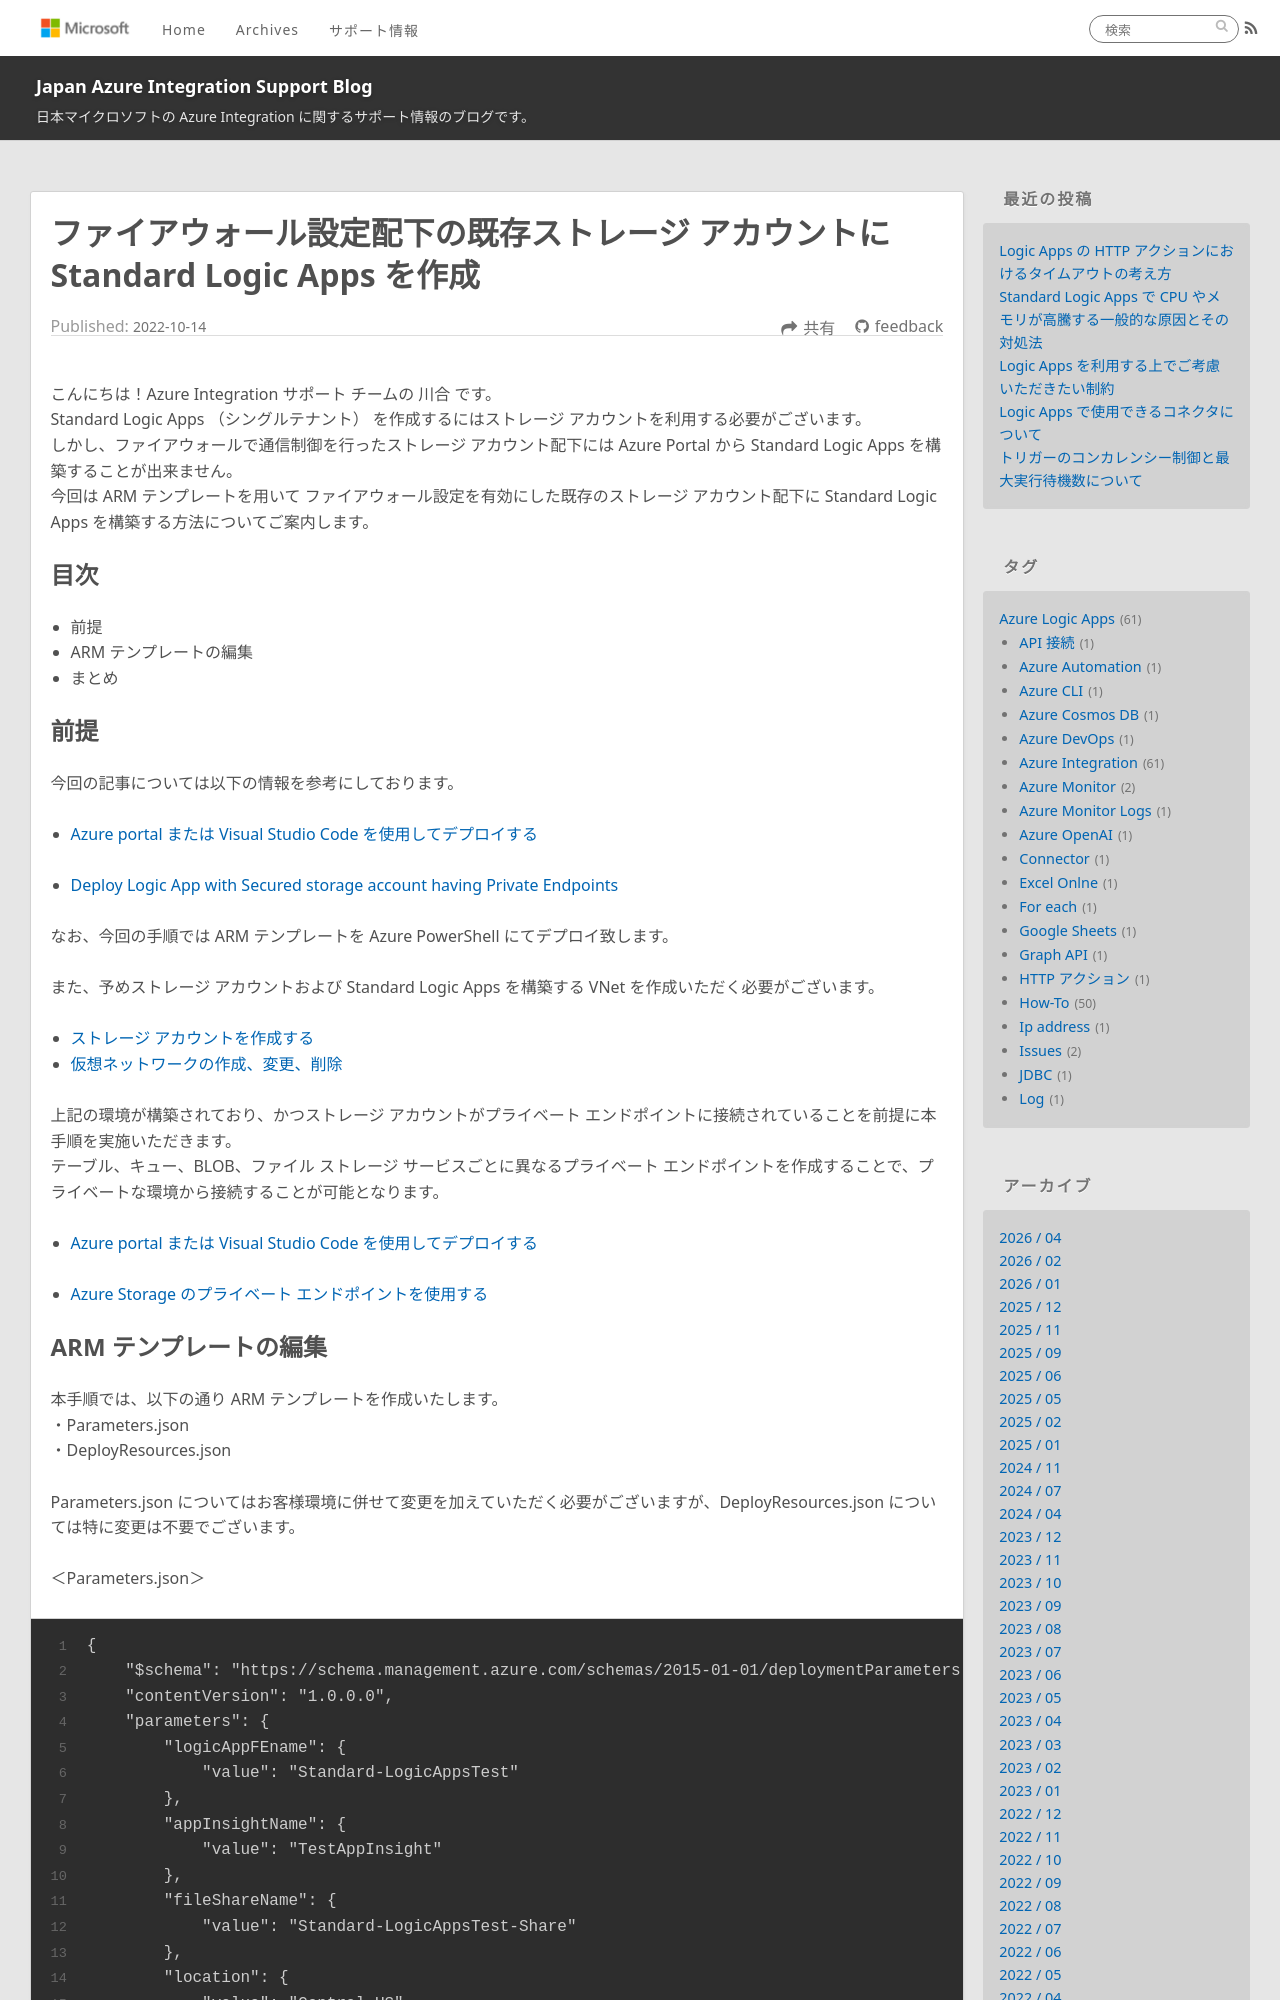

repository: Yiwen-Chen/blog · page: LogicApps/SecBlobStandardLA/index.html · generator: jekyll

---
title: ファイアウォール設定配下の既存ストレージ アカウントに Standard Logic Apps を作成
date: 2022-10-14 00:00:00
tags:
  - How-To
  - Tips
  - Azure Integration
  - Azure Logic Apps 
  - Standard Logic Apps
---

こんにちは！Azure Integration サポート チームの 川合 です。  
Standard Logic Apps （シングルテナント） を作成するにはストレージ アカウントを利用する必要がございます。
しかし、ファイアウォールで通信制御を行ったストレージ アカウント配下には Azure Portal から Standard Logic Apps を構築することが出来ません。
今回は ARM テンプレートを用いて ファイアウォール設定を有効にした既存のストレージ アカウント配下に Standard Logic Apps を構築する方法についてご案内します。

<!-- more -->

## 目次
- 前提
- ARM テンプレートの編集
- まとめ

## 前提
今回の記事については以下の情報を参考にしております。

- [Azure portal または Visual Studio Code を使用してデプロイする](https://learn.microsoft.com/ja-jp/azure/logic-apps/deploy-single-tenant-logic-apps-private-storage-account#deploy-using-azure-portal-or-visual-studio-code)

- [Deploy Logic App with Secured storage account having Private Endpoints](https://github.com/VeeraMS/LogicApp-deployment-with-Secure-Storage)

なお、今回の手順では ARM テンプレートを Azure PowerShell にてデプロイ致します。

また、予めストレージ アカウントおよび Standard Logic Apps を構築する VNet を作成いただく必要がございます。
- [ストレージ アカウントを作成する](https://learn.microsoft.com/ja-jp/azure/storage/common/storage-account-create?tabs=azure-portal)
- [仮想ネットワークの作成、変更、削除](https://learn.microsoft.com/ja-jp/azure/virtual-network/manage-virtual-network)

上記の環境が構築されており、かつストレージ アカウントがプライベート エンドポイントに接続されていることを前提に本手順を実施いただきます。
テーブル、キュー、BLOB、ファイル ストレージ サービスごとに異なるプライベート エンドポイントを作成することで、プライベートな環境から接続することが可能となります。

- [Azure portal または Visual Studio Code を使用してデプロイする](https://learn.microsoft.com/ja-jp/azure/logic-apps/deploy-single-tenant-logic-apps-private-storage-account#deploy-using-azure-portal-or-visual-studio-code)

- [Azure Storage のプライベート エンドポイントを使用する](https://learn.microsoft.com/ja-jp/azure/storage/common/storage-private-endpoints)
